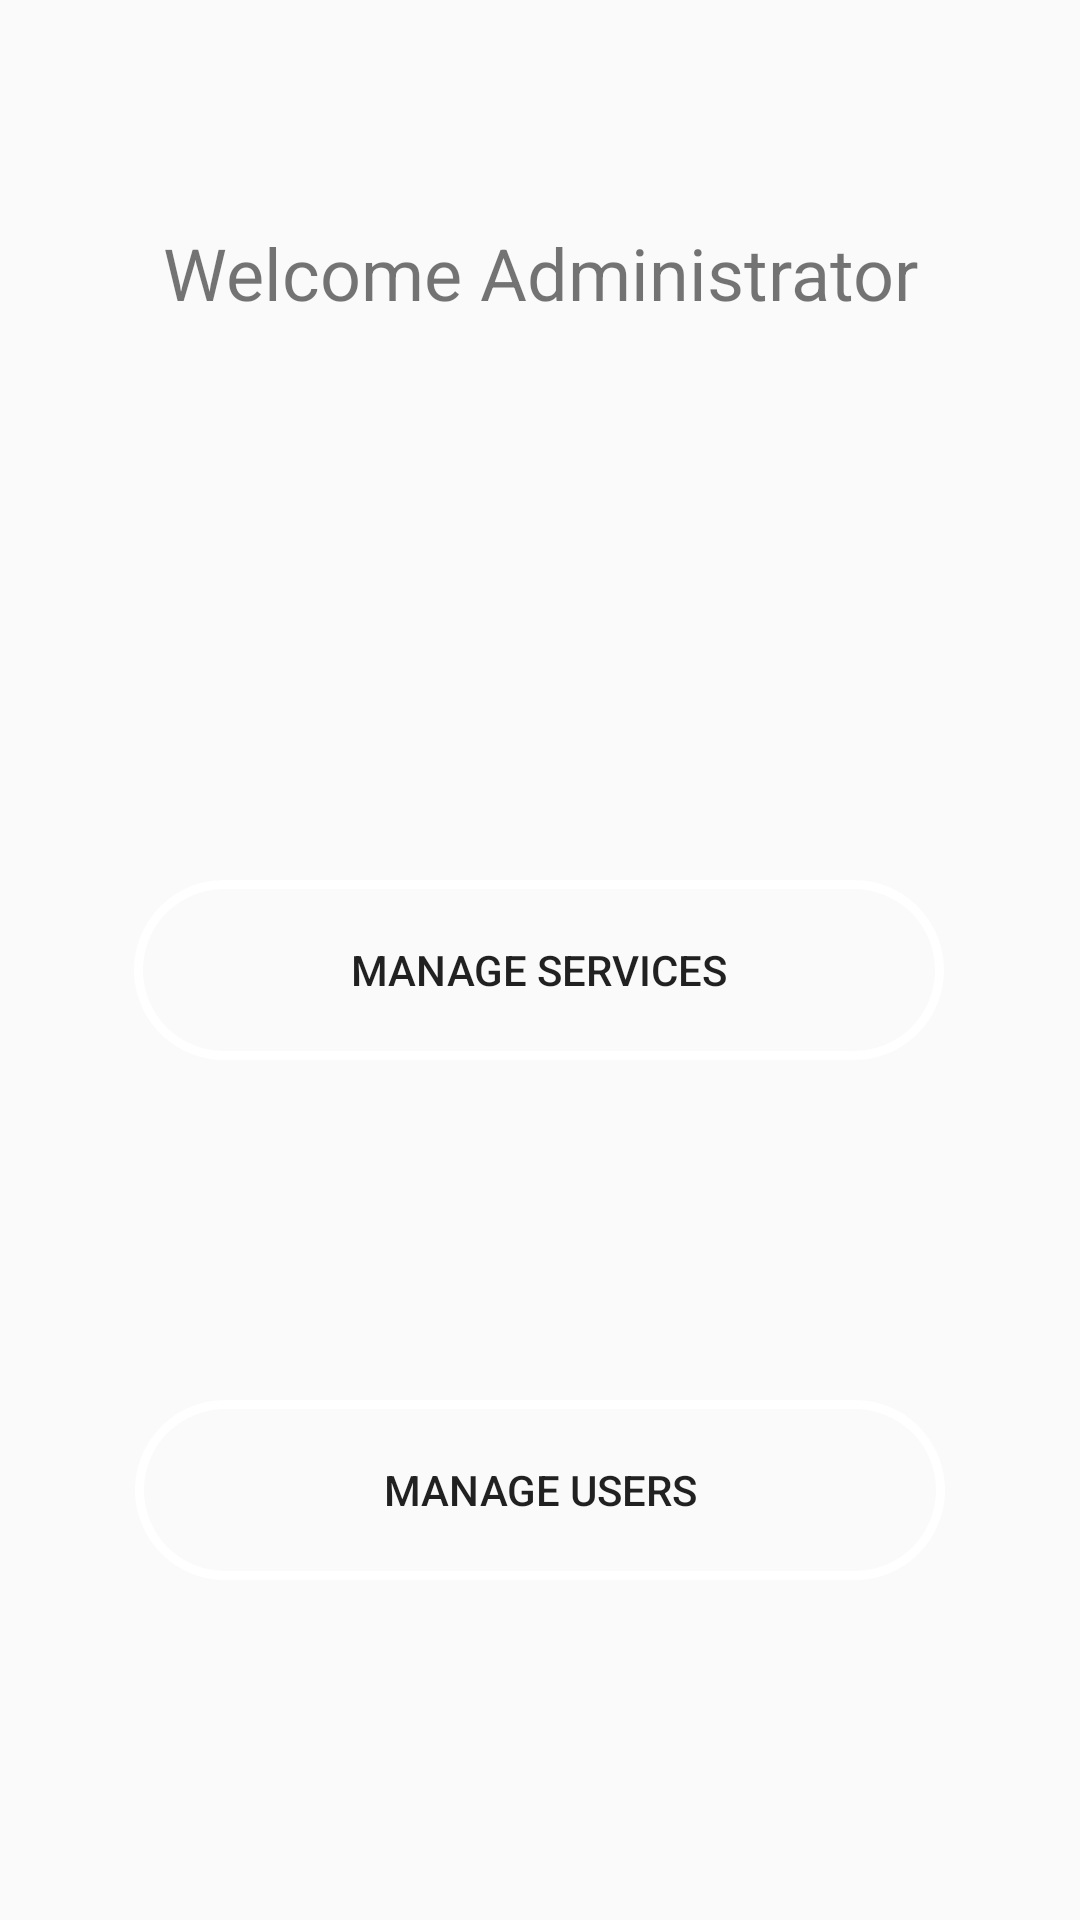

Write the Android layout XML for this screen, with the resource values it uses.
<!-- AndroidManifest.xml: application theme AppTheme -->
<!-- res/layout/activity_administrator_screen.xml -->
<?xml version="1.0" encoding="utf-8"?>
<androidx.constraintlayout.widget.ConstraintLayout xmlns:android="http://schemas.android.com/apk/res/android"
    xmlns:app="http://schemas.android.com/apk/res-auto"
    xmlns:tools="http://schemas.android.com/tools"
    android:layout_width="match_parent"
    android:layout_height="match_parent"
    android:background="@drawable/signupbackground"
    tools:context=".AdministratorScreen">

    <TextView
        android:id="@+id/tvEnterAdministrator"
        android:layout_width="304dp"
        android:layout_height="93dp"
        android:gravity="center"
        android:text="Welcome Administrator"
        android:textSize="24sp"
        app:layout_constraintBottom_toBottomOf="parent"
        app:layout_constraintEnd_toEndOf="parent"
        app:layout_constraintStart_toStartOf="parent"
        app:layout_constraintTop_toTopOf="parent"
        app:layout_constraintVertical_bias="0.081" />

    <Button
        android:id="@+id/btnToServiceScreen"
        android:layout_width="wrap_content"
        android:layout_height="wrap_content"
        android:layout_marginTop="156dp"
        android:text="Manage Services"
        android:background="@drawable/colourbutton"
        app:layout_constraintEnd_toEndOf="parent"
        app:layout_constraintHorizontal_bias="0.498"
        app:layout_constraintStart_toStartOf="parent"
        app:layout_constraintTop_toBottomOf="@+id/tvEnterAdministrator" />

    <Button
        android:id="@+id/btnToDeleteClientScreen"
        android:layout_width="wrap_content"
        android:layout_height="wrap_content"
        android:layout_marginTop="64dp"
        android:text="Manage Users"
        android:background="@drawable/colourbutton"
        app:layout_constraintBottom_toBottomOf="parent"
        app:layout_constraintEnd_toEndOf="parent"
        app:layout_constraintStart_toStartOf="parent"
        app:layout_constraintTop_toBottomOf="@+id/btnToServiceScreen"
        app:layout_constraintVertical_bias="0.303" />
</androidx.constraintlayout.widget.ConstraintLayout>
<!-- resources referenced by this layout -->
<resources>
  <!-- drawable colourbutton (drawable) -->
  <?xml version="1.0" encoding="utf-8"?>
  <shape xmlns:android="http://schemas.android.com/apk/res/android" android:shape="rectangle" >
      <corners
          android:radius="30dp"
          />
  
      <size
          android:width="270dp"
          android:height="60dp"
          />
  
      <gradient
          android:centerX="50%"
          android:centerColor="#0FFFFFFF"
          android:startColor="#0FFFFFFF"
          android:endColor="#0FFFFFFF"
          android:type="linear"
          />
  
      <stroke
          android:width="3dp"
          android:color="#FFFFFFFF"
          />
  
  </shape>
  <style name="AppTheme" parent="Theme.AppCompat.Light.NoActionBar">
          
          <item name="colorPrimary">@color/colorPrimary</item>
          <item name="colorPrimaryDark">@color/colorPrimaryDark</item>
          <item name="colorAccent">@color/colorAccent</item>
          
          <item name="android:spinnerItemStyle">@style/spOperatingHourColour</item>
      </style>
  <color name="colorPrimary">#008577</color>
  <color name="colorPrimaryDark">#00574B</color>
  <color name="colorAccent">#FFFFFF</color>
  <style name="spOperatingHourColour" parent="@android:style/Widget.DropDownItem.Spinner">
          <item name="android:textColor">#000000</item>
      </style>
</resources>
